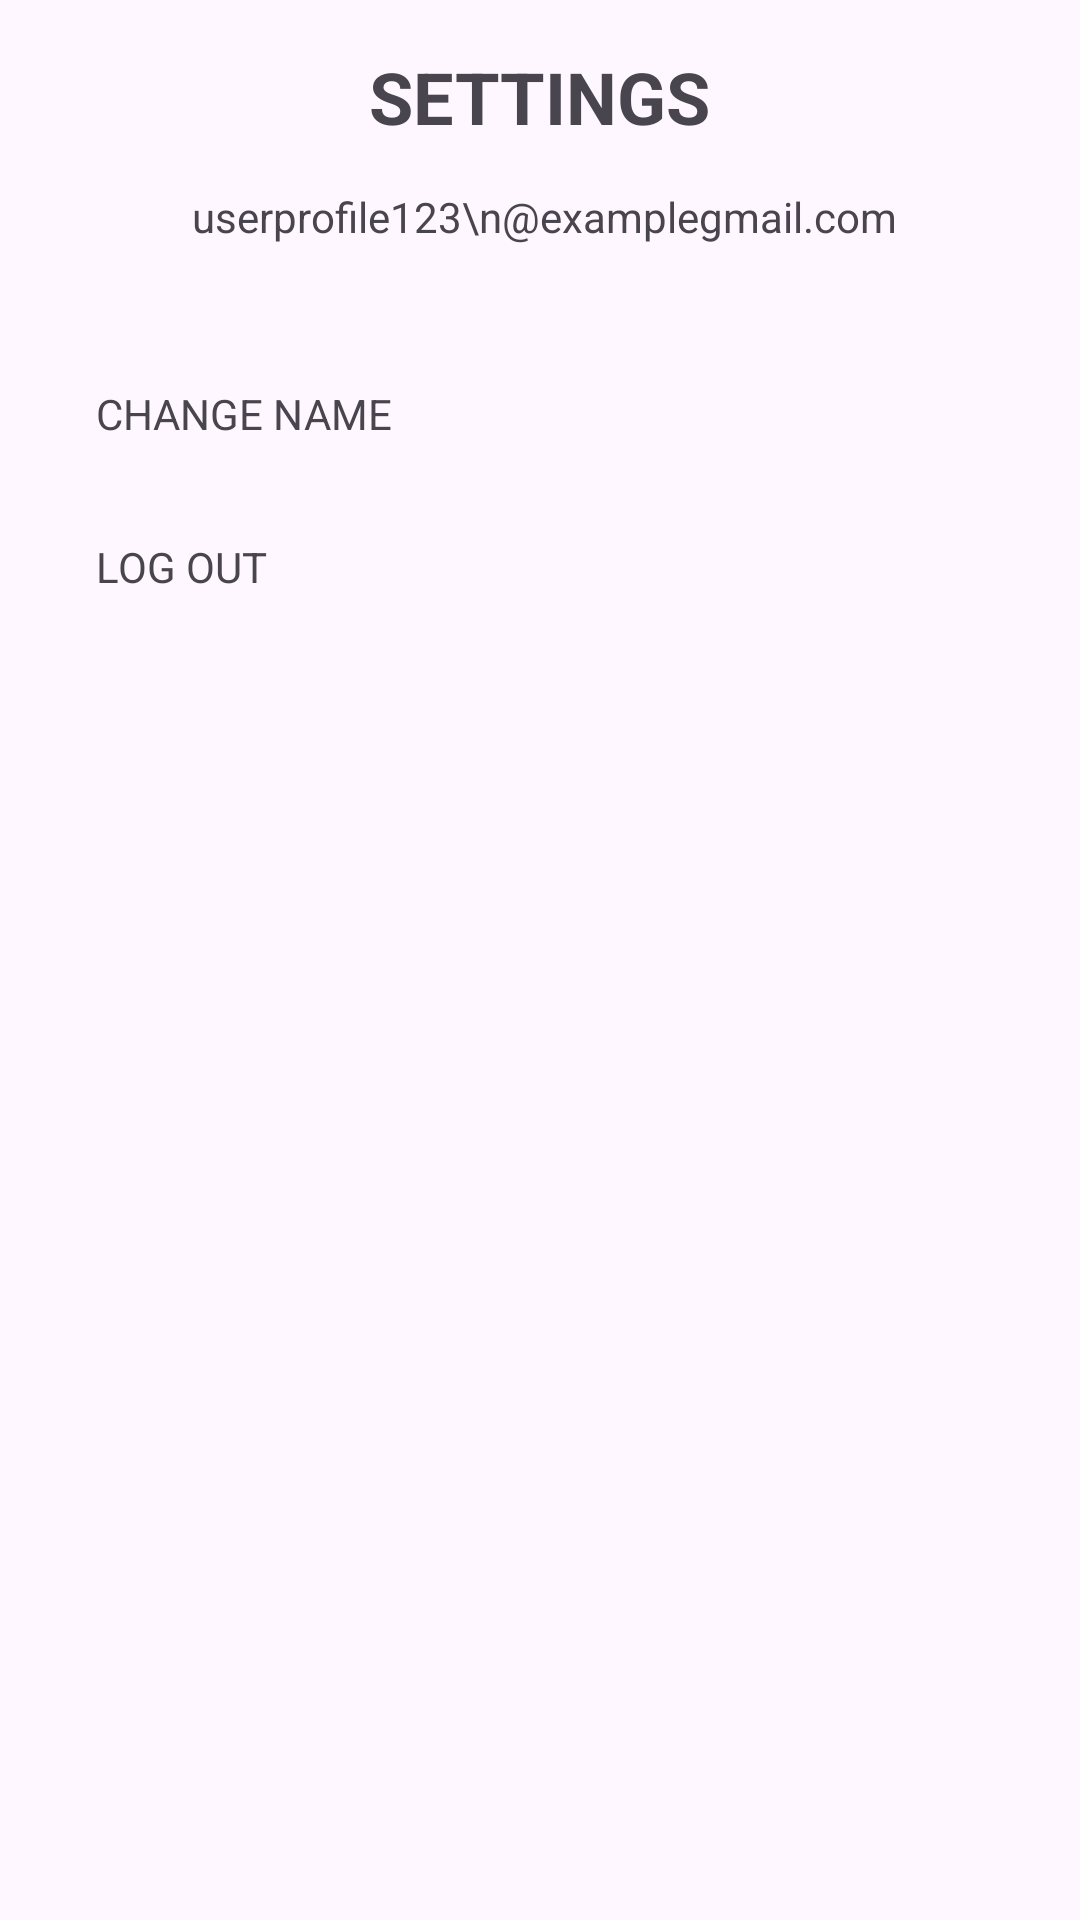

The Android layout XML behind this screen, and the referenced resources:
<!-- AndroidManifest.xml: application theme Theme.Loginpartfinal -->
<!-- res/layout/activity_settings.xml -->
<?xml version="1.0" encoding="utf-8"?>
<RelativeLayout xmlns:android="http://schemas.android.com/apk/res/android"
    android:layout_width="match_parent"
    android:layout_height="match_parent"
    android:padding="16dp">

    <TextView
        android:id="@+id/settings_title"
        android:layout_width="wrap_content"
        android:layout_height="wrap_content"
        android:layout_alignParentTop="true"
        android:layout_centerHorizontal="true"
        android:text="SETTINGS"
        android:textSize="24sp"
        android:textStyle="bold" />

    <ImageView
        android:id="@+id/profile_image"
        android:layout_width="40dp"
        android:layout_height="40dp"
        android:layout_below="@id/settings_title"
        android:layout_marginTop="8dp"
        android:src="@drawable/ic_launcher_foreground" />

    <TextView
        android:id="@+id/user_info"
        android:layout_width="wrap_content"
        android:layout_height="wrap_content"
        android:layout_below="@id/settings_title"
        android:layout_toEndOf="@id/profile_image"
        android:layout_alignBottom="@id/profile_image"
        android:gravity="center_vertical"
        android:layout_marginStart="8dp"
        android:text="userprofile123\n@examplegmail.com" />

    <ImageButton
        android:id="@+id/btn_back"
        android:layout_width="wrap_content"
        android:layout_height="wrap_content"
        android:layout_below="@id/user_info"
        android:layout_alignParentStart="true"
        android:layout_marginTop="16dp"
        android:background="?attr/selectableItemBackgroundBorderless"
        android:src="@drawable/ic_arrow_back" />

    <TextView
        android:id="@+id/settings_label"
        android:layout_width="wrap_content"
        android:layout_height="wrap_content"
        android:layout_toEndOf="@id/btn_back"
        android:layout_alignTop="@id/btn_back"
        android:layout_alignBottom="@id/btn_back"
        android:gravity="center_vertical"
        android:text="SETTINGS"
        android:textStyle="bold"/>

    <TextView
        android:id="@+id/change_name"
        android:layout_width="match_parent"
        android:layout_height="wrap_content"
        android:text="CHANGE NAME"
        android:padding="16dp"
        android:layout_below="@id/btn_back"/>

    <TextView
        android:id="@+id/log_out"
        android:layout_width="match_parent"
        android:layout_height="wrap_content"
        android:text="LOG OUT"
        android:padding="16dp"
        android:layout_below="@id/change_name"/>

</RelativeLayout>
<!-- resources referenced by this layout -->
<resources>
  <style name="Theme.Loginpartfinal" parent="Base.Theme.Loginpartfinal" />
  <style name="Base.Theme.Loginpartfinal" parent="Theme.Material3.DayNight.NoActionBar">
          
          
      </style>
</resources>
